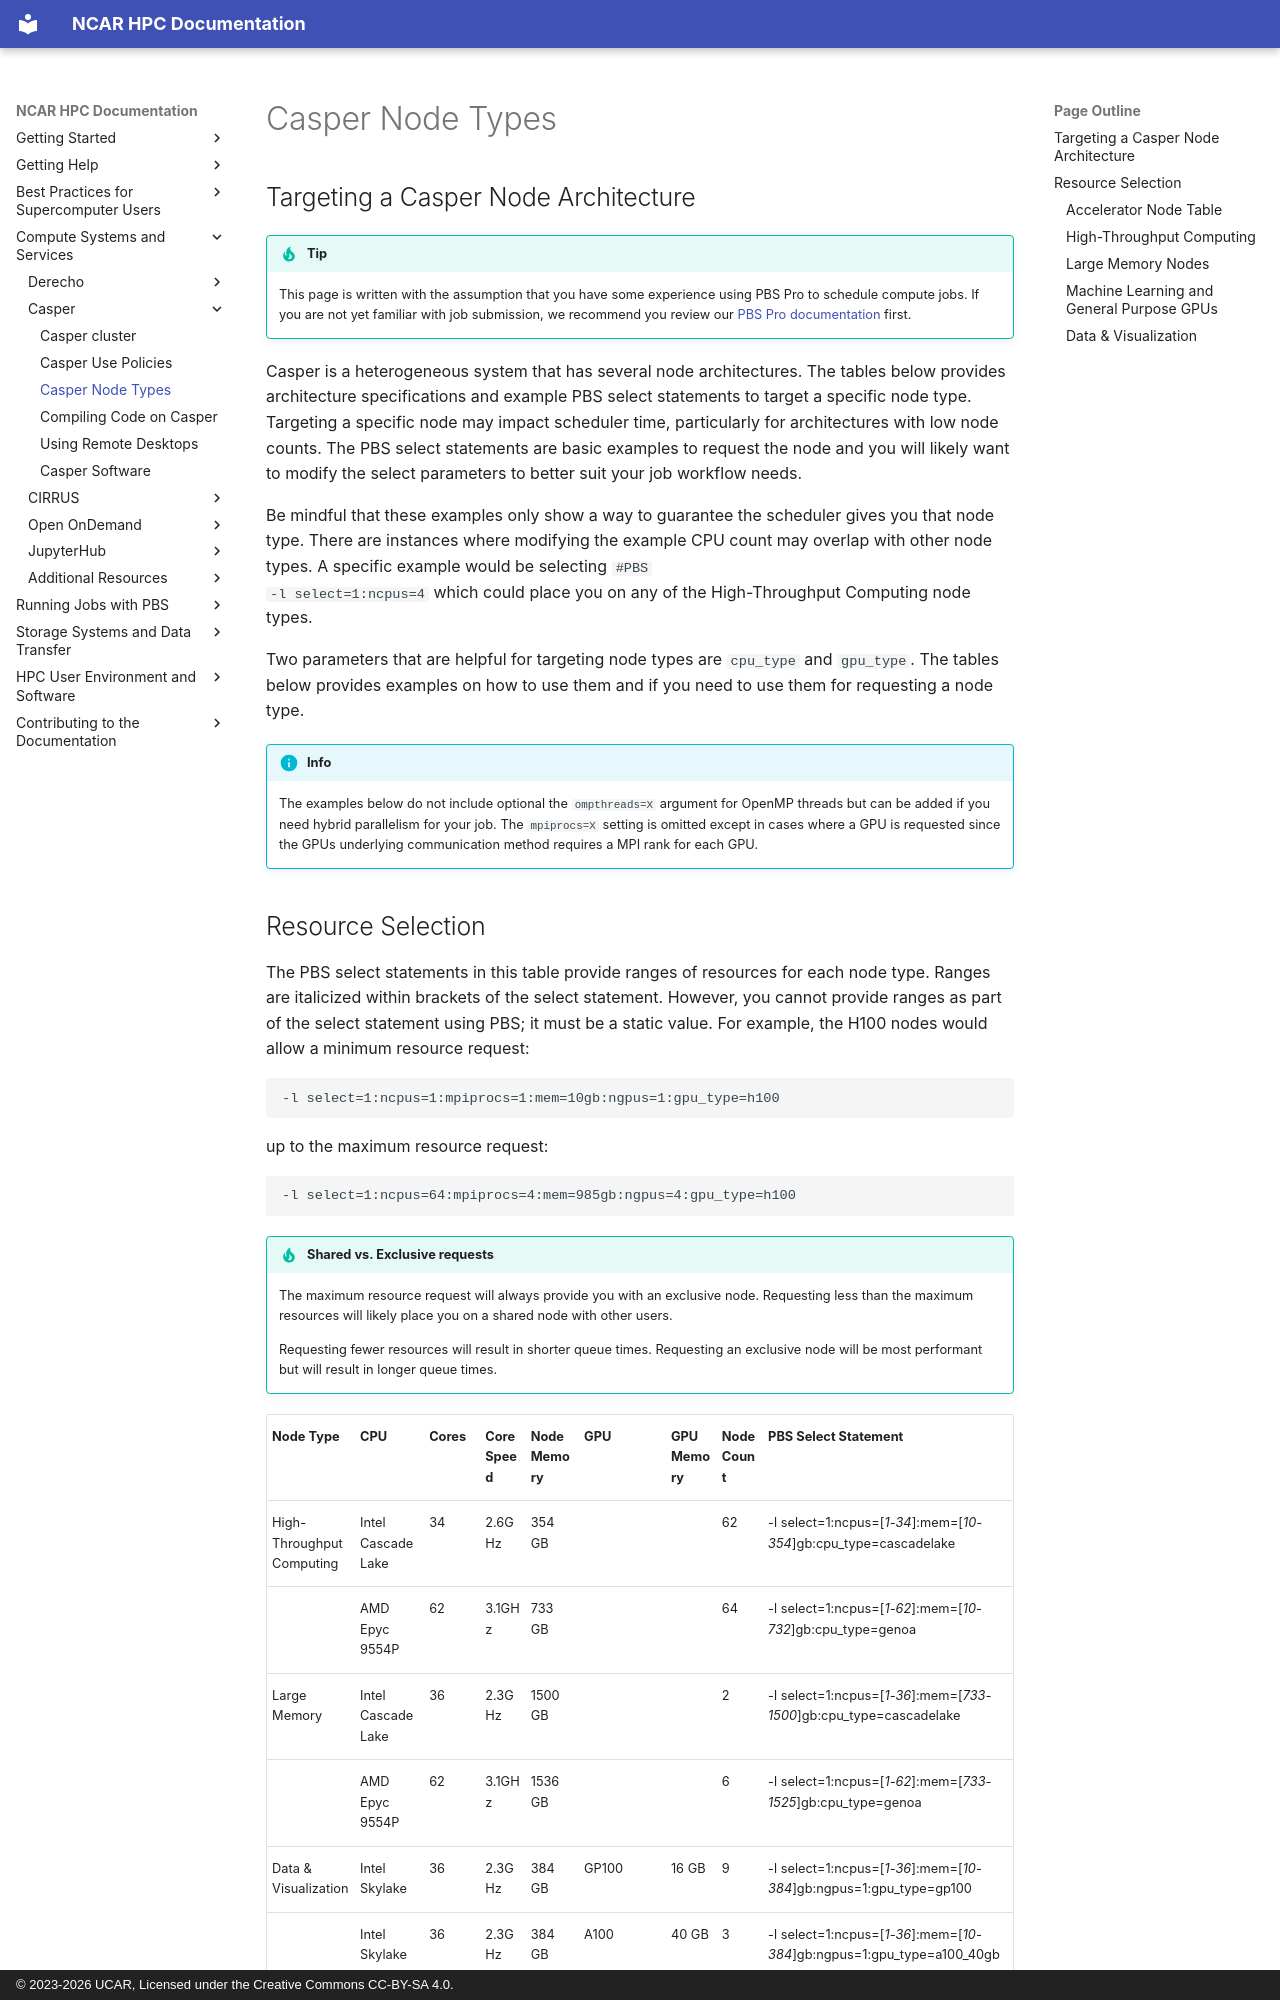

repository: NCAR/HPC-Docs · page: compute-systems/casper/casper-node-types/index.html · generator: mkdocs · copyright: © 2023-2026 UCAR, Licensed under the Creative Commons CC-BY-SA 4.0.

# Casper Node Types

## Targeting a Casper Node Architecture

!!! tip
    This page is written with the assumption that you have some experience using
    PBS Pro to schedule compute jobs. If you are not yet familiar with job
    submission, we recommend you review our [PBS Pro documentation](../../pbs/index.md)
    first.

Casper is a heterogeneous system that has several node architectures.  The
tables below provides architecture specifications and example PBS select
statements to target a specific node type.  Targeting a specific node may impact
scheduler time, particularly for architectures with low node counts.  The PBS
select statements are basic examples to request the node and you will likely
want to modify the select parameters to better suit your job workflow needs.

Be mindful that these examples only show a way to guarantee the scheduler gives
you that node type.  There are instances where modifying the example CPU count
may overlap with other node types.  A specific example would be selecting `#PBS
-l select=1:ncpus=4` which could place you on any of the High-Throughput
Computing node types.

Two parameters that are helpful for targeting node types are `cpu_type` and
`gpu_type`.  The tables below provides examples on how to use them and if you
need to use them for requesting a node type.

!!! info
    The examples below do not include optional the `ompthreads=X` argument for OpenMP threads but can be added if you need hybrid parallelism for your job.
    The `mpiprocs=X` setting is omitted except in cases where a GPU is requested since the GPUs underlying communication method requires a MPI rank for each GPU.
